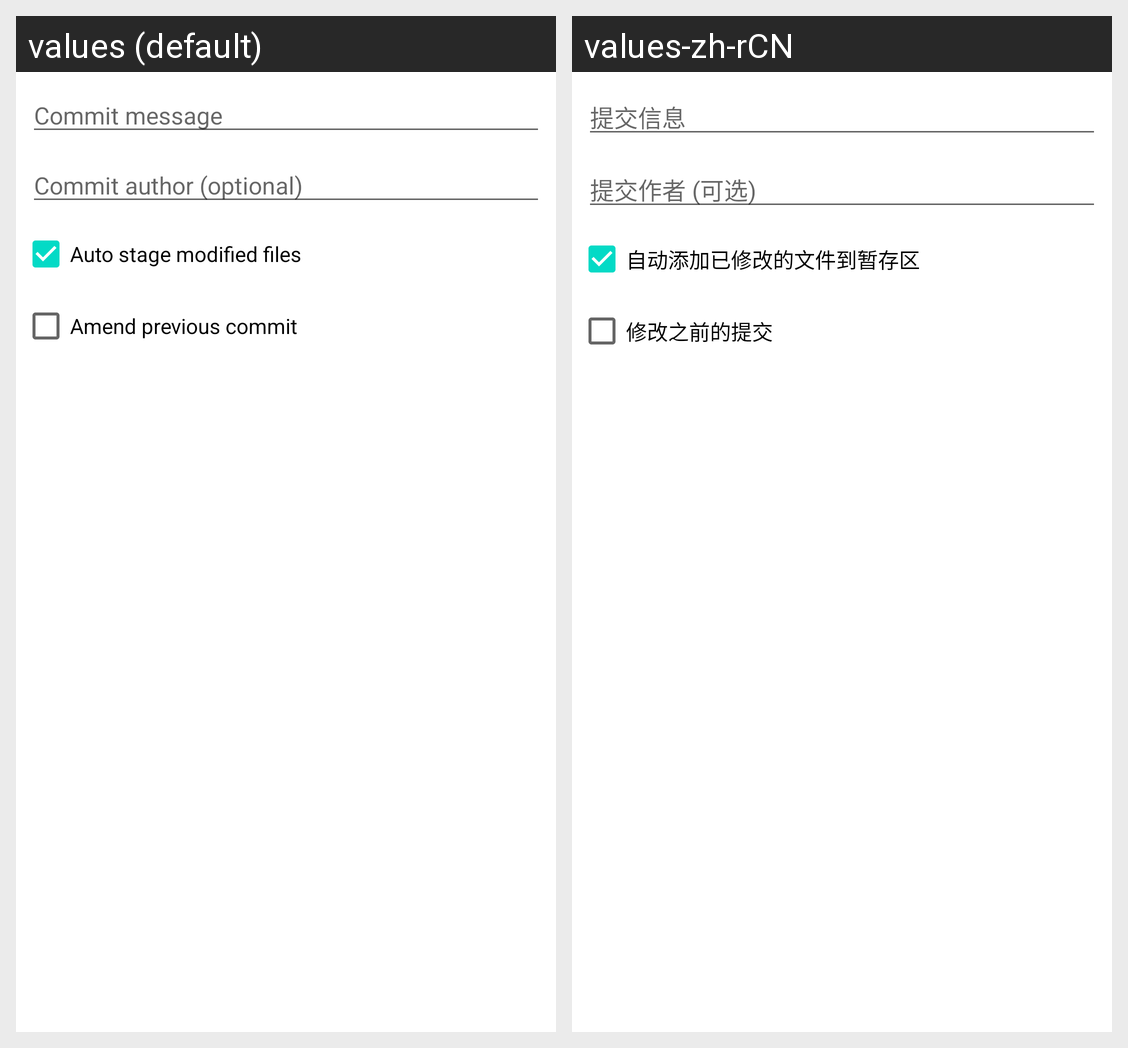

Strings drawn on this Android screen and how each of the app's shown locales translates them:
Android screen res/layout/git_dialog_commit.xml rendered under 2 locales, left to right: values (default), values-zh-rCN. Device: Nexus 5 (rendered at 1080×1920; each locale shown at half size, 540×960, under a caption strip naming it); theme Theme.MaterialComponents.DayNight.NoActionBar.
Strings drawn on this screen, with the default value and each locale's value (text and hints the layout hard-codes, and strings that could not be matched under every locale, appear in the picture but are not listed):

git_dialog_commit_msg_hint
  values: Commit message
  values-zh-rCN: 提交信息

git_dialog_commit_author_hint
  values: Commit author (optional)
  values-zh-rCN: 提交作者 (可选)

git_dialog_commit_auto_stage
  values: Auto stage modified files
  values-zh-rCN: 自动添加已修改的文件到暂存区

git_dialog_commit_is_amend
  values: Amend previous commit
  values-zh-rCN: 修改之前的提交
